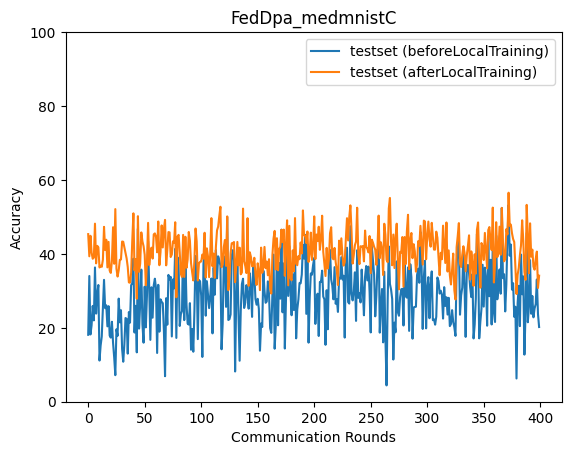

Data behind this chart, as committed beside it:
epoch, accuracy_test_before, accuracy_test_after
0, 18.1, 45.34
1, 34.02, 39.35
2, 18.2, 44.9
3, 20.67, 40.35
4, 25.92, 38.68
5, 22.01, 39
6, 36.33, 48.18
7, 23.84, 37.44
8, 29.13, 42.17
9, 31.58, 41.77
10, 11.14, 36.32
11, 15.2, 36.82
12, 17.65, 36.5
13, 25.07, 38.41
14, 32.97, 47.31
15, 25.29, 41.04
16, 26.09, 43.83
17, 20.39, 36.35
18, 25.86, 43.25
19, 17.9, 35.48
20, 17.34, 34.85
21, 21.64, 38.16
22, 15.9, 47.21
23, 11.98, 37.33
24, 7.182, 52.12
25, 19.59, 36.01
26, 17.84, 33.87
27, 27.9, 35.56
28, 21.48, 38.38
29, 24.76, 38.49
30, 14.29, 43.34
31, 10.82, 43.28
32, 15.5, 41.74
33, 22.64, 40.2
34, 22.44, 38.78
35, 13.02, 36.44
36, 24.26, 32.29
37, 21.4, 32.19
38, 31.53, 34.87
39, 32.02, 43.58
40, 38.71, 50.97
41, 18.72, 35.53
42, 25.95, 38.56
43, 13.36, 27.86
44, 46.82, 50.2
45, 19.78, 35.16
46, 26.37, 37.35
47, 35.74, 45.81
48, 20.93, 43.36
49, 15.98, 42.08
50, 31.15, 39.76
51, 20.12, 31.53
52, 28.78, 37.5
53, 43.39, 48.39
54, 30.71, 36.96
55, 16.74, 40.08
56, 30.97, 41.68
57, 22.74, 38.73
58, 31.51, 45.27
59, 33.28, 45.54
... 340 more rows
